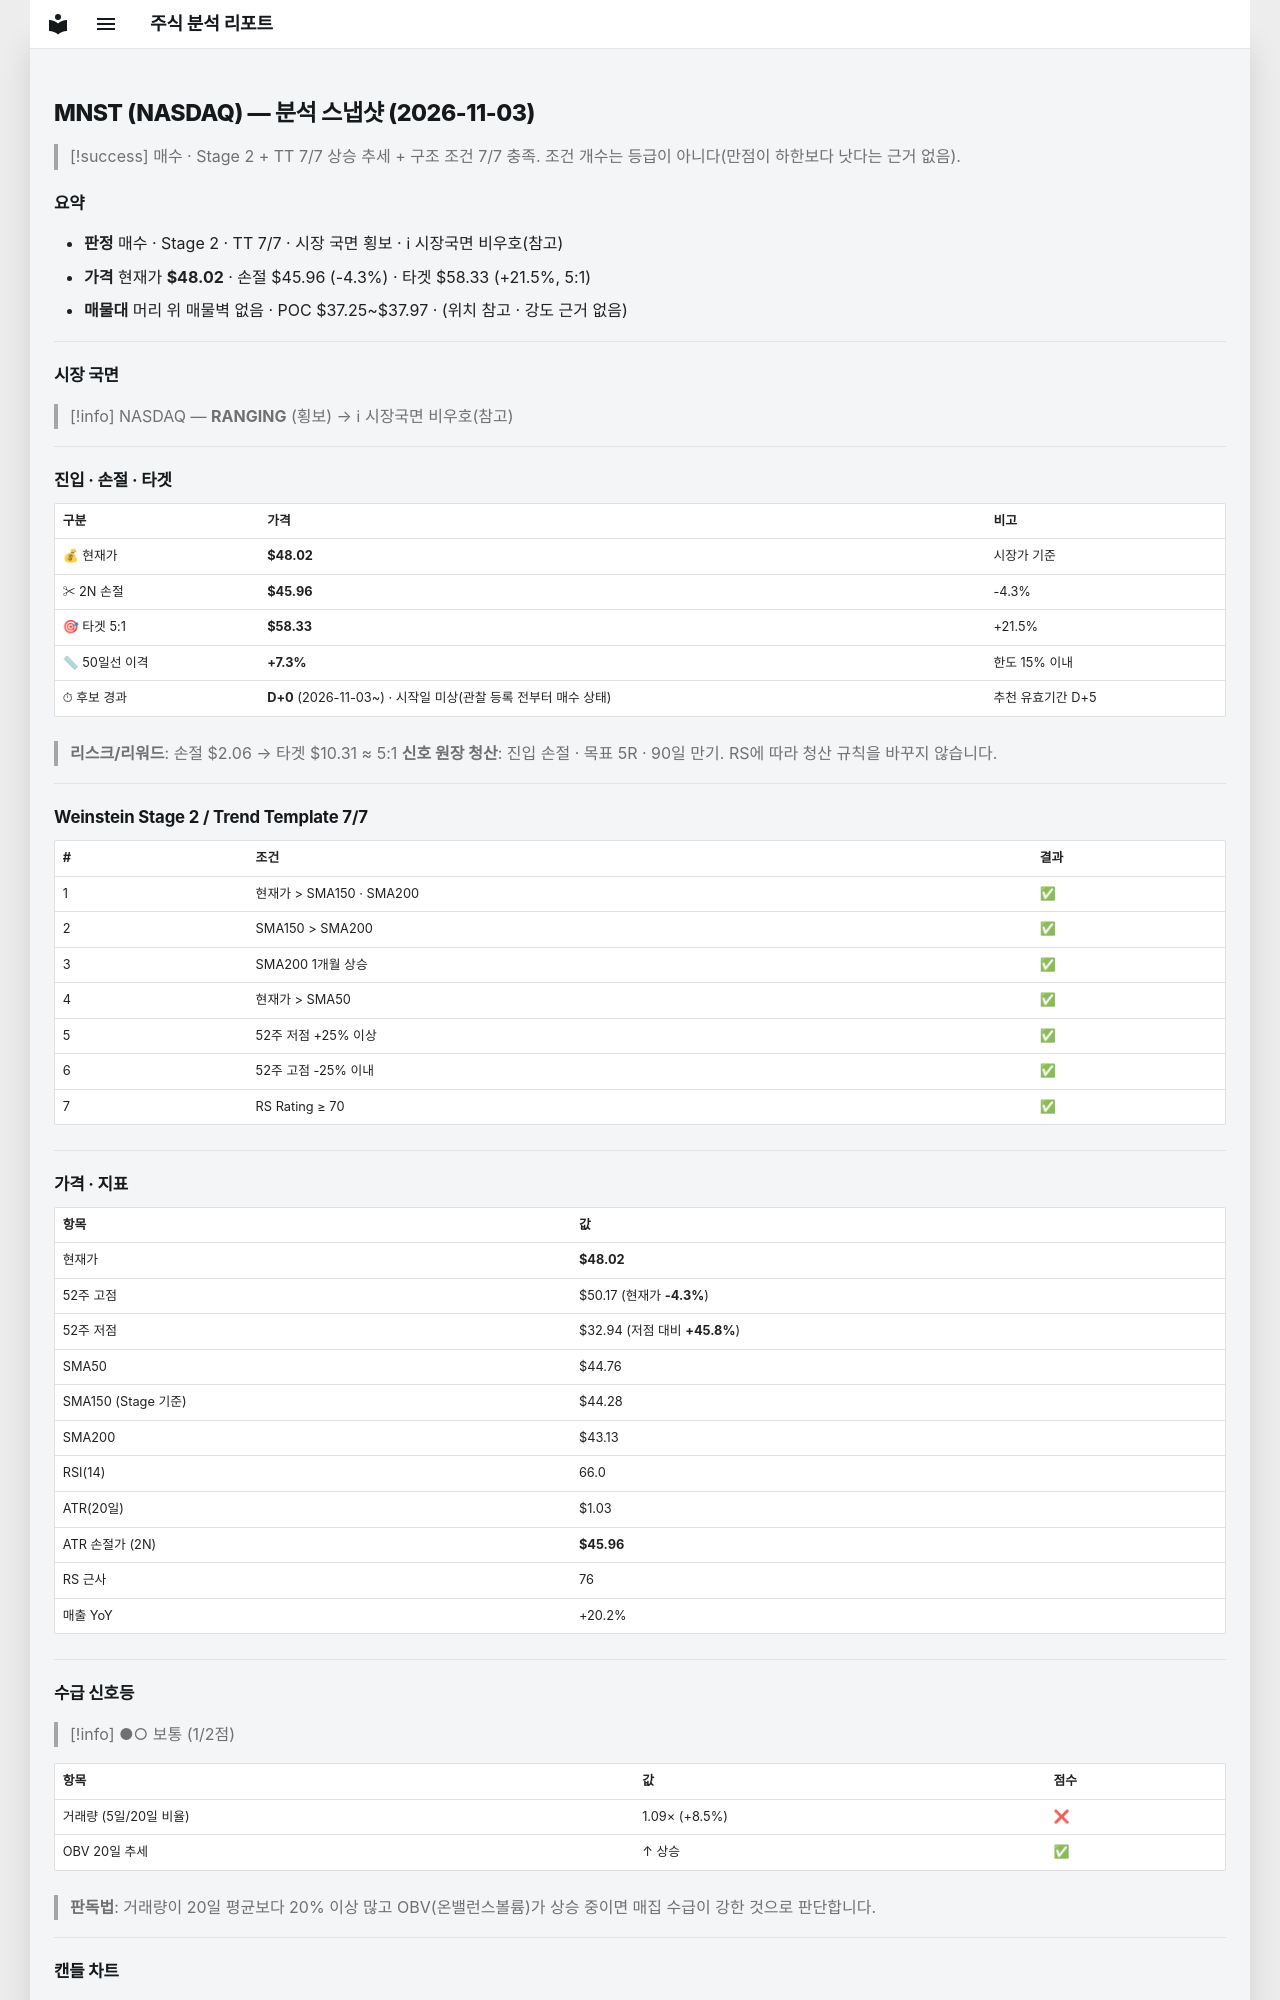

repository: soloandco/stock-reports · page: snapshots/MNST-2026-11-03/index.html · generator: mkdocs

---
type: analysis-snapshot
title: MNST 분석 스냅샷
ticker: MNST
market: NASDAQ
created: 2026-11-03
updated: 2026-11-03
bar-date: 2026-11-02
verdict: 매수후보
real-rr: 0.59
sma50-gap-pct: 7.3
candidate-days: 0
candidate-since: 2026-11-03
candidate-start-unknown: true
weekly-position: 저항대아래
weekly-overhead-price: 49.24
weekly-overhead-pct: 2.5
stage: 2
trend-template-score: 7
tt-max: 7
ma-set: sma-50-150-200
price: 48.02000045776367
stop-price: 45.957848960321414
market-regime: RANGING
supply-demand-score: 1/2
supply-demand-label: 보통
status: tracking
tags:
  - stock-agent
  - watchlist
  - MNST
  - analysis
related:
  - "[[analysis-template]]"
---

# MNST (NASDAQ) — 분석 스냅샷 (2026-11-03)

> [!success] 매수 · Stage 2 + TT 7/7
> 상승 추세 + 구조 조건 7/7 충족. 조건 개수는 등급이 아니다(만점이 하한보다 낫다는 근거 없음).

## 요약

- **판정** 매수 · Stage 2 · TT 7/7 · 시장 국면 횡보 · ℹ 시장국면 비우호(참고)
- **가격** 현재가 **$48.02** · 손절 $45.96 (-4.3%) · 타겟 $58.33 (+21.5%, 5:1)
- **매물대** 머리 위 매물벽 없음 · POC $37.25~$37.97 · (위치 참고 · 강도 근거 없음)

---

## 시장 국면

> [!info] NASDAQ — **RANGING** (횡보) → ℹ 시장국면 비우호(참고)

---

## 진입 · 손절 · 타겟

| 구분 | 가격 | 비고 |
|------|------|------|
| 💰 현재가 | **$48.02** | 시장가 기준 |
| ✂ 2N 손절 | **$45.96** | -4.3% |
| 🎯 타겟 5:1 | **$58.33** | +21.5% |
| 📏 50일선 이격 | **+7.3%** | 한도 15% 이내 |
| ⏱ 후보 경과 | **D+0** (2026-11-03~) · 시작일 미상(관찰 등록 전부터 매수 상태) | 추천 유효기간 D+5 |

> **리스크/리워드**: 손절 $2.06 → 타겟 $10.31 ≈ 5:1
> **신호 원장 청산**: 진입 손절 · 목표 5R · 90일 만기. RS에 따라 청산 규칙을 바꾸지 않습니다.

---

## Weinstein Stage 2 / Trend Template 7/7

| # | 조건 | 결과 |
|---|------|------|
| 1 | 현재가 > SMA150 · SMA200 | ✅ |
| 2 | SMA150 > SMA200 | ✅ |
| 3 | SMA200 1개월 상승 | ✅ |
| 4 | 현재가 > SMA50 | ✅ |
| 5 | 52주 저점 +25% 이상 | ✅ |
| 6 | 52주 고점 -25% 이내 | ✅ |
| 7 | RS Rating ≥ 70 | ✅ |

---

## 가격 · 지표

| 항목 | 값 |
|------|---|
| 현재가 | **$48.02** |
| 52주 고점 | $50.17 (현재가 **-4.3%**) |
| 52주 저점 | $32.94 (저점 대비 **+45.8%**) |
| SMA50 | $44.76 |
| SMA150 (Stage 기준) | $44.28 |
| SMA200 | $43.13 |
| RSI(14) | 66.0 |
| ATR(20일) | $1.03 |
| ATR 손절가 (2N) | **$45.96** |
| RS 근사 | 76 |
| 매출 YoY | +20.2% |

---
## 수급 신호등

> [!info] ●○ 보통 (1/2점)

| 항목 | 값 | 점수 |
|------|------|------|
| 거래량 (5일/20일 비율) | 1.09× (+8.5%) | ❌ |
| OBV 20일 추세 | ↑ 상승 | ✅ |

> **판독법**: 거래량이 20일 평균보다 20% 이상 많고 OBV(온밸런스볼륨)가 상승 중이면 매집 수급이 강한 것으로 판단합니다.

---
